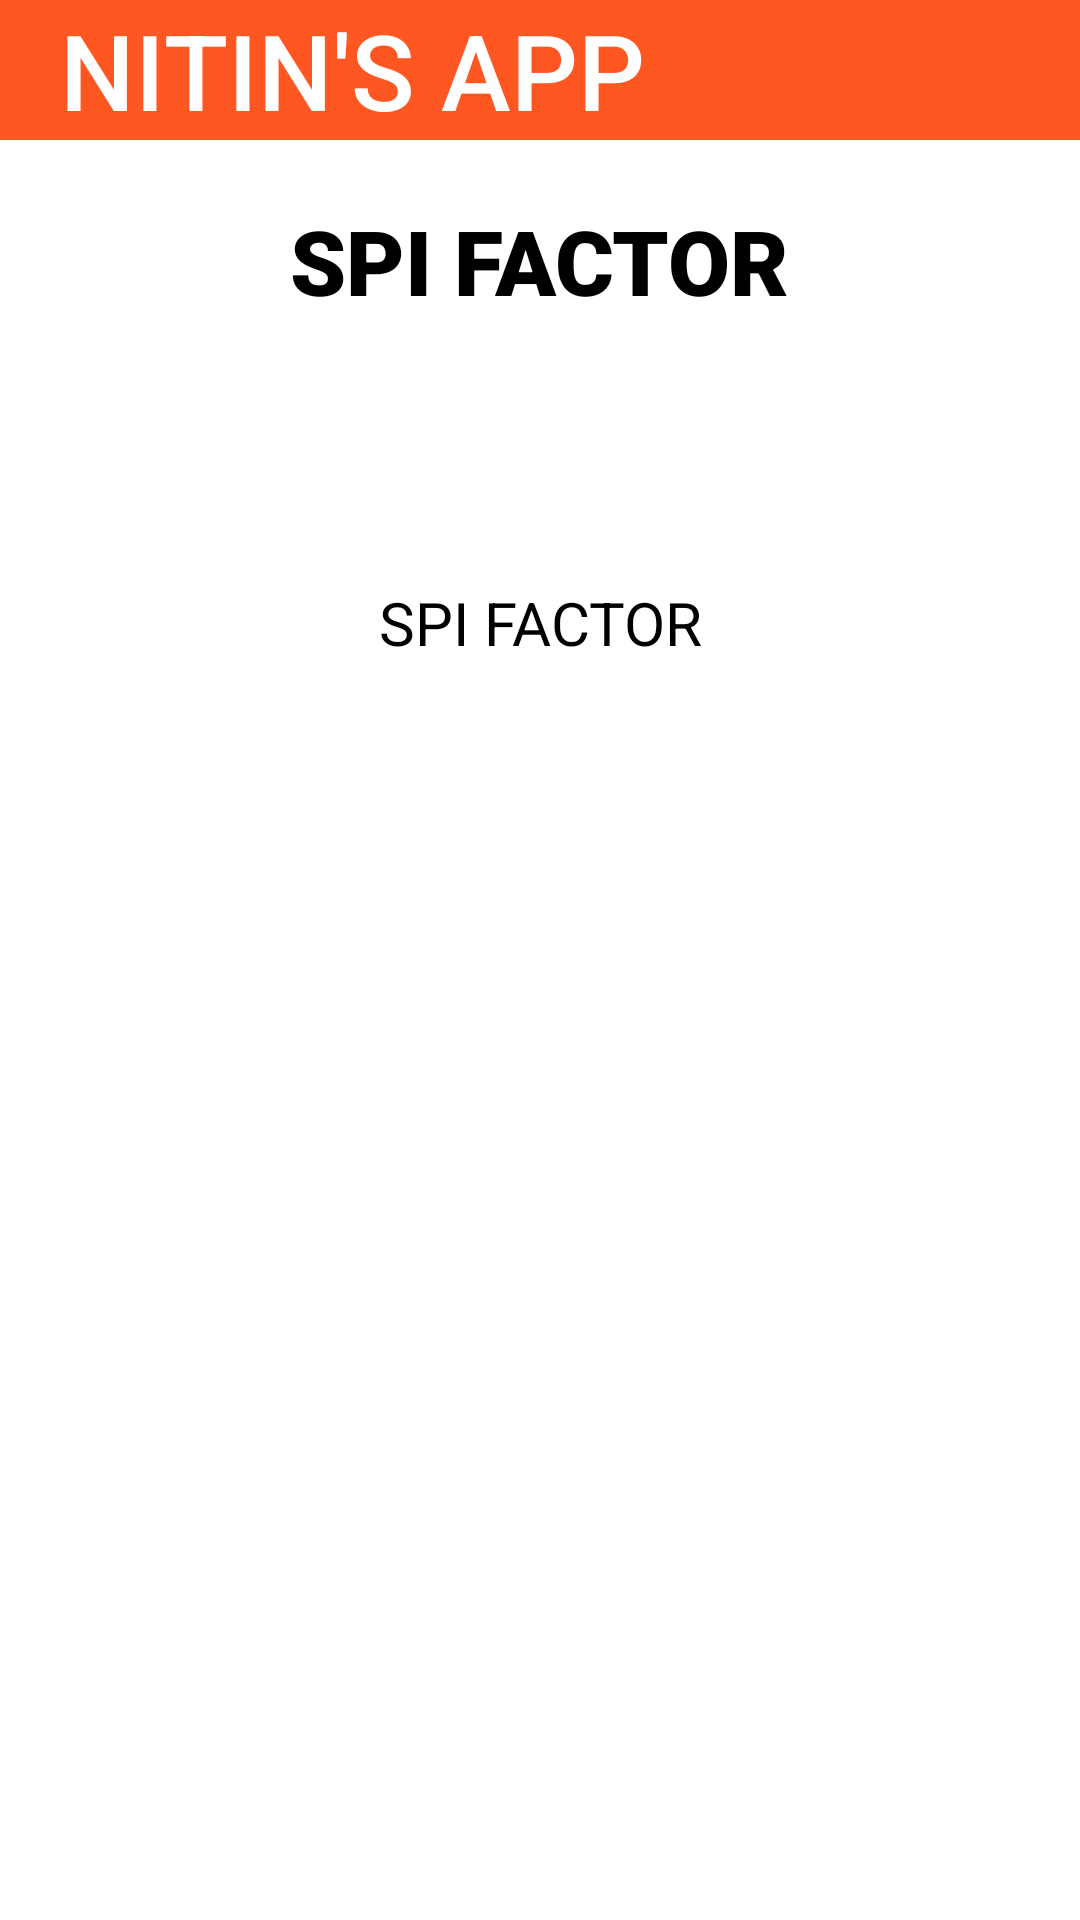

This screen was rendered from an Android layout file. Write that file and the resources it references.
<!-- AndroidManifest.xml: application theme Theme.NITINSAPP -->
<!-- res/layout/activity_main4.xml -->
<?xml version="1.0" encoding="utf-8"?>
<androidx.constraintlayout.widget.ConstraintLayout xmlns:android="http://schemas.android.com/apk/res/android"
    xmlns:app="http://schemas.android.com/apk/res-auto"
    xmlns:tools="http://schemas.android.com/tools"
    android:layout_width="match_parent"
    android:layout_height="match_parent"
    android:background="@drawable/b2"
    tools:context=".MainActivity"
    android:id="@+id/act4">

    <TextView
        android:id="@+id/name1"
        android:layout_width="match_parent"
        android:layout_height="wrap_content"
        android:layout_alignParentBottom="true"
        android:layout_marginBottom="688dp"
        android:background="#FF5722"
        android:fontFamily="sans-serif-medium"
        android:paddingStart="20sp"
        android:paddingEnd="20sp"
        android:text="NITIN'S APP"
        android:textColor="@color/white"
        android:textSize="35sp"
        app:layout_constraintBottom_toTopOf="@id/textView"
        app:layout_constraintTop_toTopOf="parent"
        tools:layout_editor_absoluteX="-16dp" />

    <TextView
        android:id="@+id/textView"
        android:layout_width="wrap_content"
        android:layout_height="wrap_content"
        android:layout_alignParentEnd="true"
        android:layout_alignParentRight="true"
        android:layout_alignParentBottom="true"
        android:fontFamily="sans-serif-black"
        android:paddingTop="20sp"
        android:text="SPI FACTOR"
        android:textAlignment="gravity"
        android:textColor="@color/black"
        android:textSize="30sp"
        app:layout_constraintEnd_toEndOf="parent"
        app:layout_constraintStart_toStartOf="parent"
        app:layout_constraintTop_toBottomOf="@id/name1" />

    <TextView
        android:id="@+id/spi"
        android:layout_width="match_parent"
        android:layout_height="wrap_content"
        android:layout_alignParentBottom="true"
        android:layout_marginBottom="332dp"
        android:gravity="center_horizontal"
        android:text="SPI FACTOR"
        android:textAlignment="center"
        android:textColor="@color/black"
        android:textSize="20sp"
        app:layout_constraintBottom_toBottomOf="parent"
        app:layout_constraintTop_toBottomOf="@+id/textView"
        tools:layout_editor_absoluteX="0dp" />

</androidx.constraintlayout.widget.ConstraintLayout>
<!-- resources referenced by this layout -->
<resources>
  <style name="Theme.NITINSAPP" parent="Theme.MaterialComponents.DayNight.DarkActionBar">
          
          <item name="colorPrimary">@color/purple_500</item>
          <item name="colorPrimaryVariant">@color/purple_700</item>
          <item name="colorOnPrimary">@color/white</item>
          
          <item name="colorSecondary">@color/teal_200</item>
          <item name="colorSecondaryVariant">@color/teal_700</item>
          <item name="colorOnSecondary">@color/black</item>
          
          <item name="android:statusBarColor" tools:targetApi="l">?attr/colorPrimaryVariant</item>
          
      </style>
  <!-- not gathered from this repository: default colours our renderer supplied (Android Studio template values) -->
  <color name="purple_500">#FF6200EE</color>
  <color name="purple_700">#FF3700B3</color>
  <color name="teal_200">#FF03DAC5</color>
  <color name="teal_700">#FF018786</color>
  <color name="black">#FF000000</color>
  <color name="white">#FFFFFFFF</color>
</resources>
